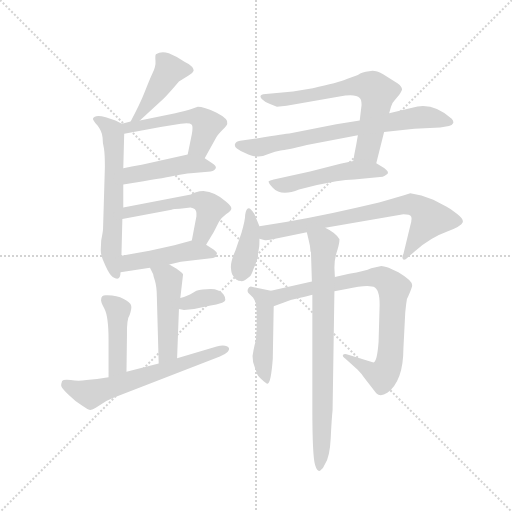
t = 0.00 s
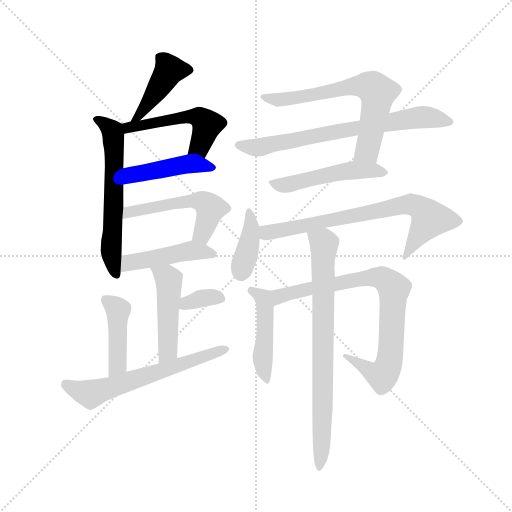
t = 2.52 s
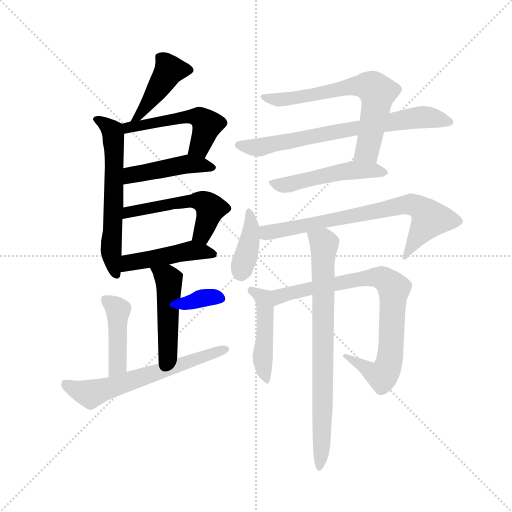
t = 5.04 s
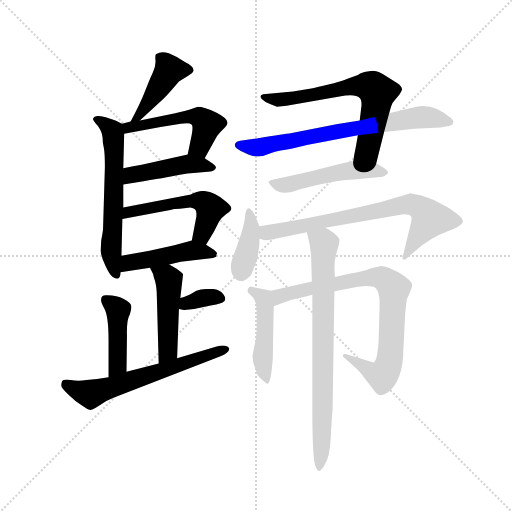
t = 7.56 s
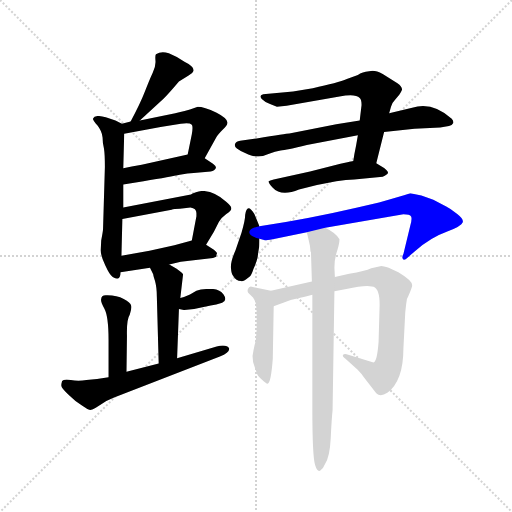
t = 10.09 s
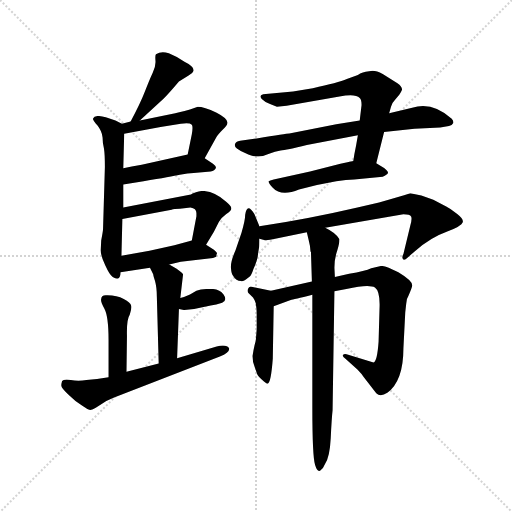
t = 12.61 s

The animated SVG that drew these frames (rendered in a browser with its animation timeline set to each time). Animation: 18 CSS @keyframes rules; one cycle of 12.61 s.

<svg version="1.1" viewBox="0 0 1024 1024" xmlns="http://www.w3.org/2000/svg">
  <g stroke="lightgray" stroke-dasharray="1,1" stroke-width="1" transform="scale(4, 4)">
    <line x1="0" y1="0" x2="256" y2="256"></line>
    <line x1="256" y1="0" x2="0" y2="256"></line>
    <line x1="128" y1="0" x2="128" y2="256"></line>
    <line x1="0" y1="128" x2="256" y2="128"></line>
  </g>
  <g transform="scale(0.92, -0.92) translate(60, -850)">
    <style type="text/css">
      
        @keyframes keyframes0 {
          from {
            stroke: blue;
            stroke-dashoffset: 432;
            stroke-width: 128;
          }
          58% {
            animation-timing-function: step-end;
            stroke: blue;
            stroke-dashoffset: 0;
            stroke-width: 128;
          }
          to {
            stroke: black;
            stroke-width: 1024;
          }
        }
        #make-me-a-hanzi-animation-0 {
          animation: keyframes0 0.6015625s both;
          animation-delay: 0s;
          animation-timing-function: linear;
        }
      
        @keyframes keyframes1 {
          from {
            stroke: blue;
            stroke-dashoffset: 613;
            stroke-width: 128;
          }
          67% {
            animation-timing-function: step-end;
            stroke: blue;
            stroke-dashoffset: 0;
            stroke-width: 128;
          }
          to {
            stroke: black;
            stroke-width: 1024;
          }
        }
        #make-me-a-hanzi-animation-1 {
          animation: keyframes1 0.7488606770833334s both;
          animation-delay: 0.6015625s;
          animation-timing-function: linear;
        }
      
        @keyframes keyframes2 {
          from {
            stroke: blue;
            stroke-dashoffset: 515;
            stroke-width: 128;
          }
          63% {
            animation-timing-function: step-end;
            stroke: blue;
            stroke-dashoffset: 0;
            stroke-width: 128;
          }
          to {
            stroke: black;
            stroke-width: 1024;
          }
        }
        #make-me-a-hanzi-animation-2 {
          animation: keyframes2 0.6691080729166666s both;
          animation-delay: 1.3504231770833335s;
          animation-timing-function: linear;
        }
      
        @keyframes keyframes3 {
          from {
            stroke: blue;
            stroke-dashoffset: 451;
            stroke-width: 128;
          }
          59% {
            animation-timing-function: step-end;
            stroke: blue;
            stroke-dashoffset: 0;
            stroke-width: 128;
          }
          to {
            stroke: black;
            stroke-width: 1024;
          }
        }
        #make-me-a-hanzi-animation-3 {
          animation: keyframes3 0.6170247395833334s both;
          animation-delay: 2.01953125s;
          animation-timing-function: linear;
        }
      
        @keyframes keyframes4 {
          from {
            stroke: blue;
            stroke-dashoffset: 530;
            stroke-width: 128;
          }
          63% {
            animation-timing-function: step-end;
            stroke: blue;
            stroke-dashoffset: 0;
            stroke-width: 128;
          }
          to {
            stroke: black;
            stroke-width: 1024;
          }
        }
        #make-me-a-hanzi-animation-4 {
          animation: keyframes4 0.6813151041666666s both;
          animation-delay: 2.6365559895833335s;
          animation-timing-function: linear;
        }
      
        @keyframes keyframes5 {
          from {
            stroke: blue;
            stroke-dashoffset: 462;
            stroke-width: 128;
          }
          60% {
            animation-timing-function: step-end;
            stroke: blue;
            stroke-dashoffset: 0;
            stroke-width: 128;
          }
          to {
            stroke: black;
            stroke-width: 1024;
          }
        }
        #make-me-a-hanzi-animation-5 {
          animation: keyframes5 0.6259765625s both;
          animation-delay: 3.31787109375s;
          animation-timing-function: linear;
        }
      
        @keyframes keyframes6 {
          from {
            stroke: blue;
            stroke-dashoffset: 475;
            stroke-width: 128;
          }
          61% {
            animation-timing-function: step-end;
            stroke: blue;
            stroke-dashoffset: 0;
            stroke-width: 128;
          }
          to {
            stroke: black;
            stroke-width: 1024;
          }
        }
        #make-me-a-hanzi-animation-6 {
          animation: keyframes6 0.6365559895833334s both;
          animation-delay: 3.94384765625s;
          animation-timing-function: linear;
        }
      
        @keyframes keyframes7 {
          from {
            stroke: blue;
            stroke-dashoffset: 344;
            stroke-width: 128;
          }
          53% {
            animation-timing-function: step-end;
            stroke: blue;
            stroke-dashoffset: 0;
            stroke-width: 128;
          }
          to {
            stroke: black;
            stroke-width: 1024;
          }
        }
        #make-me-a-hanzi-animation-7 {
          animation: keyframes7 0.5299479166666666s both;
          animation-delay: 4.580403645833333s;
          animation-timing-function: linear;
        }
      
        @keyframes keyframes8 {
          from {
            stroke: blue;
            stroke-dashoffset: 436;
            stroke-width: 128;
          }
          59% {
            animation-timing-function: step-end;
            stroke: blue;
            stroke-dashoffset: 0;
            stroke-width: 128;
          }
          to {
            stroke: black;
            stroke-width: 1024;
          }
        }
        #make-me-a-hanzi-animation-8 {
          animation: keyframes8 0.6048177083333334s both;
          animation-delay: 5.1103515625s;
          animation-timing-function: linear;
        }
      
        @keyframes keyframes9 {
          from {
            stroke: blue;
            stroke-dashoffset: 626;
            stroke-width: 128;
          }
          67% {
            animation-timing-function: step-end;
            stroke: blue;
            stroke-dashoffset: 0;
            stroke-width: 128;
          }
          to {
            stroke: black;
            stroke-width: 1024;
          }
        }
        #make-me-a-hanzi-animation-9 {
          animation: keyframes9 0.7594401041666666s both;
          animation-delay: 5.715169270833333s;
          animation-timing-function: linear;
        }
      
        @keyframes keyframes10 {
          from {
            stroke: blue;
            stroke-dashoffset: 663;
            stroke-width: 128;
          }
          68% {
            animation-timing-function: step-end;
            stroke: blue;
            stroke-dashoffset: 0;
            stroke-width: 128;
          }
          to {
            stroke: black;
            stroke-width: 1024;
          }
        }
        #make-me-a-hanzi-animation-10 {
          animation: keyframes10 0.78955078125s both;
          animation-delay: 6.474609375s;
          animation-timing-function: linear;
        }
      
        @keyframes keyframes11 {
          from {
            stroke: blue;
            stroke-dashoffset: 721;
            stroke-width: 128;
          }
          70% {
            animation-timing-function: step-end;
            stroke: blue;
            stroke-dashoffset: 0;
            stroke-width: 128;
          }
          to {
            stroke: black;
            stroke-width: 1024;
          }
        }
        #make-me-a-hanzi-animation-11 {
          animation: keyframes11 0.8367513020833334s both;
          animation-delay: 7.26416015625s;
          animation-timing-function: linear;
        }
      
        @keyframes keyframes12 {
          from {
            stroke: blue;
            stroke-dashoffset: 503;
            stroke-width: 128;
          }
          62% {
            animation-timing-function: step-end;
            stroke: blue;
            stroke-dashoffset: 0;
            stroke-width: 128;
          }
          to {
            stroke: black;
            stroke-width: 1024;
          }
        }
        #make-me-a-hanzi-animation-12 {
          animation: keyframes12 0.6593424479166666s both;
          animation-delay: 8.100911458333334s;
          animation-timing-function: linear;
        }
      
        @keyframes keyframes13 {
          from {
            stroke: blue;
            stroke-dashoffset: 388;
            stroke-width: 128;
          }
          56% {
            animation-timing-function: step-end;
            stroke: blue;
            stroke-dashoffset: 0;
            stroke-width: 128;
          }
          to {
            stroke: black;
            stroke-width: 1024;
          }
        }
        #make-me-a-hanzi-animation-13 {
          animation: keyframes13 0.5657552083333334s both;
          animation-delay: 8.76025390625s;
          animation-timing-function: linear;
        }
      
        @keyframes keyframes14 {
          from {
            stroke: blue;
            stroke-dashoffset: 739;
            stroke-width: 128;
          }
          71% {
            animation-timing-function: step-end;
            stroke: blue;
            stroke-dashoffset: 0;
            stroke-width: 128;
          }
          to {
            stroke: black;
            stroke-width: 1024;
          }
        }
        #make-me-a-hanzi-animation-14 {
          animation: keyframes14 0.8513997395833334s both;
          animation-delay: 9.326009114583334s;
          animation-timing-function: linear;
        }
      
        @keyframes keyframes15 {
          from {
            stroke: blue;
            stroke-dashoffset: 466;
            stroke-width: 128;
          }
          60% {
            animation-timing-function: step-end;
            stroke: blue;
            stroke-dashoffset: 0;
            stroke-width: 128;
          }
          to {
            stroke: black;
            stroke-width: 1024;
          }
        }
        #make-me-a-hanzi-animation-15 {
          animation: keyframes15 0.6292317708333334s both;
          animation-delay: 10.177408854166668s;
          animation-timing-function: linear;
        }
      
        @keyframes keyframes16 {
          from {
            stroke: blue;
            stroke-dashoffset: 818;
            stroke-width: 128;
          }
          73% {
            animation-timing-function: step-end;
            stroke: blue;
            stroke-dashoffset: 0;
            stroke-width: 128;
          }
          to {
            stroke: black;
            stroke-width: 1024;
          }
        }
        #make-me-a-hanzi-animation-16 {
          animation: keyframes16 0.9156901041666666s both;
          animation-delay: 10.806640625000002s;
          animation-timing-function: linear;
        }
      
        @keyframes keyframes17 {
          from {
            stroke: blue;
            stroke-dashoffset: 779;
            stroke-width: 128;
          }
          72% {
            animation-timing-function: step-end;
            stroke: blue;
            stroke-dashoffset: 0;
            stroke-width: 128;
          }
          to {
            stroke: black;
            stroke-width: 1024;
          }
        }
        #make-me-a-hanzi-animation-17 {
          animation: keyframes17 0.8839518229166666s both;
          animation-delay: 11.722330729166668s;
          animation-timing-function: linear;
        }
      
    </style>
    
      <path d="M 244 588 L 296 636 Q 307 647 329 673 L 350 686 Q 359 690 361 696 Q 361 704 350 711 L 341 716 Q 322 728 307 734 Q 291 740 279 732 Q 277 730 278 718 Q 279 706 272 692 Q 265 677 255 651 Q 245 625 224 586 C 210 560 222 568 244 588 Z" fill="lightgray"></path>
    
      <path d="M 208 399 L 208 449 L 208 484 L 210 559 C 211 578 211 578 205 581 L 191 588 L 170 595 Q 146 602 142 592 Q 142 589 152 577 Q 162 564 163 551 Q 163 538 166 527 Q 168 515 168 487 L 164 352 Q 164 348 160 327 L 159 306 Q 159 293 169 273 Q 178 253 185 248 Q 202 237 202 258 L 204 294 L 206 374 L 208 399 Z" fill="lightgray"></path>
    
      <path d="M 385 506 L 410 551 Q 413 557 424 568 Q 434 578 434 581 Q 438 591 411 605 Q 383 618 370 618 L 353 612 Q 327 605 321 604 L 244 588 L 224 586 L 205 581 C 176 573 181 553 210 559 L 289 574 L 333 581 Q 352 584 357 579 Q 360 575 357 558 L 348 514 C 342 485 370 480 385 506 Z" fill="lightgray"></path>
    
      <path d="M 208 449 L 252 456 Q 313 466 331 470 Q 349 474 361 474 L 398 477 Q 407 479 409 484 Q 411 488 403 494 L 385 506 C 367 518 367 518 348 514 L 248 492 Q 225 488 208 484 C 179 477 178 444 208 449 Z" fill="lightgray"></path>
    
      <path d="M 388 318 L 405 346 L 416 368 Q 421 377 432 385 Q 443 392 443 397 Q 443 402 431 412 Q 408 433 382 435 Q 374 435 366 432 Q 357 429 355 427 L 208 399 C 179 393 177 368 206 374 L 313 394 Q 318 396 331 396 L 354 399 Q 367 397 367 387 L 367 380 L 357 327 C 351 298 372 292 388 318 Z" fill="lightgray"></path>
    
      <path d="M 308 275 L 333 281 L 403 289 L 410 292 L 411 298 Q 414 299 405 307 L 388 318 C 369 330 369 330 357 327 L 319 317 L 265 305 L 204 294 C 174 289 172 253 202 258 L 266 268 L 308 275 Z" fill="lightgray"></path>
    
      <path d="M 325 71 L 329 178 L 332 202 L 338 254 Q 337 257 324 266 L 308 275 C 282 290 253 295 266 268 L 273 254 Q 273 252 277 239 Q 281 225 281 204 L 285 60 C 286 30 324 41 325 71 Z" fill="lightgray"></path>
    
      <path d="M 329 178 L 340 176 L 362 178 L 398 186 Q 410 187 423 192 Q 435 197 426 210 Q 417 222 398 222 Q 378 222 367 218 L 353 210 Q 342 205 332 202 C 303 193 299 183 329 178 Z" fill="lightgray"></path>
    
      <path d="M 160 200 Q 158 195 167 179 Q 176 162 176 111 L 176 30 C 176 0 215 12 215 42 L 216 120 Q 215 156 222 166 Q 227 181 225 186 Q 224 192 209 200 Q 194 208 174 208 Q 160 210 160 200 Z" fill="lightgray"></path>
    
      <path d="M 176 30 L 151 26 L 128 24 Q 110 21 94 24 Q 78 26 75 22 Q 73 16 73 12 Q 73 7 89 -8 Q 104 -23 119 -32 Q 133 -42 138 -41 Q 142 -40 155 -32 Q 169 -21 188 -14 L 418 75 Q 440 84 438 93 Q 433 102 411 97 L 325 71 L 285 60 L 215 42 L 176 30 Z" fill="lightgray"></path>
    
      <path d="M 542 618 L 563 620 L 678 640 Q 712 647 722 637 Q 726 634 726 622 L 722 588 L 718 556 L 714 533 Q 710 514 708 500 C 703 470 751 466 758 495 L 775 563 L 786 604 L 790 618 Q 791 625 798 632 L 808 644 Q 812 650 814 655 Q 814 662 804 669 L 772 689 Q 759 696 750 696 L 735 694 Q 729 693 723 690 Q 717 686 715 686 L 694 678 Q 675 670 620 658 L 577 651 L 512 645 Q 502 642 509 635 Q 516 628 527 624 L 542 618 Z" fill="lightgray"></path>
    
      <path d="M 722 588 L 671 580 L 569 560 Q 563 560 498 549 L 462 544 Q 452 542 451 537 Q 449 532 455 527 Q 461 522 474 517 Q 487 511 490 511 Q 492 510 502 510 Q 512 510 525 516 Q 538 521 550 523 Q 562 524 607 535 L 718 556 L 775 563 L 841 570 L 897 573 L 916 576 Q 923 577 925 582 Q 927 586 922 592 Q 880 630 836 616 L 786 604 L 722 588 Z" fill="lightgray"></path>
    
      <path d="M 708 500 L 680 494 L 614 477 L 535 460 Q 526 458 524 456 Q 523 452 533 442 Q 551 422 590 438 L 629 448 L 671 456 Q 693 460 710 460 L 772 466 Q 776 467 782 472 Q 787 476 775 485 L 758 495 C 738 507 737 506 708 500 Z" fill="lightgray"></path>
    
      <path d="M 504 358 L 493 385 Q 477 411 473 383 Q 473 371 465 344 L 452 306 Q 441 281 442 268 Q 443 254 447 250 Q 453 239 464 239 Q 467 236 483 249 Q 486 250 491 265 Q 501 288 501 299 L 503 311 Q 504 313 504 331 L 504 358 Z" fill="lightgray"></path>
    
      <path d="M 647 355 L 817 384 Q 831 384 834 379 Q 836 374 832 360 L 817 298 Q 813 291 816 287 Q 818 282 827 291 L 842 304 Q 877 334 911 346 Q 944 359 946 367 Q 948 374 934 385 Q 920 396 910 401 L 882 416 L 856 425 L 832 430 Q 807 422 764 410 L 717 399 Q 614 375 504 358 C 474 353 475 337 504 331 L 514 328 Q 516 327 533 330 L 607 345 L 647 355 Z" fill="lightgray"></path>
    
      <path d="M 529 218 L 485 227 Q 481 226 479 222 Q 477 217 480 213 L 490 203 Q 493 199 496 191 Q 498 179 498 168 L 498 134 L 496 109 Q 493 99 491 88 L 489 76 Q 489 61 494 51 L 499 37 Q 500 33 509 25 Q 518 16 522 16 Q 529 17 533 70 L 535 184 C 536 214 536 217 529 218 Z" fill="lightgray"></path>
    
      <path d="M 769 272 L 747 267 Q 734 261 699 255 L 668 248 L 618 238 L 529 218 C 500 211 507 173 535 184 L 572 198 Q 577 198 619 209 L 667 217 L 693 222 Q 743 233 755 225 Q 767 217 765 177 L 763 107 Q 760 64 752 62 L 697 79 Q 689 82 686 79 Q 683 76 691 70 L 717 47 Q 726 38 731 30 L 758 -5 Q 767 -14 782 -4 Q 817 22 817 93 L 821 171 L 823 189 Q 823 200 828 207 Q 837 228 836 230 Q 836 240 806 258 L 785 268 Q 773 272 769 272 Z" fill="lightgray"></path>
    
      <path d="M 668 248 L 667 268 Q 667 288 673 305 Q 678 321 678 330 Q 670 344 647 355 C 621 370 600 374 607 345 L 611 328 Q 615 313 615 303 L 616 302 L 618 238 L 619 209 L 619 -36 Q 619 -143 625 -161 Q 631 -180 638 -171 Q 643 -168 646 -160 Q 657 -144 659 -102 Q 661 -60 663 -42 L 667 217 L 668 248 Z" fill="lightgray"></path>
    
    
      <clipPath id="make-me-a-hanzi-clip-0">
        <path d="M 244 588 L 296 636 Q 307 647 329 673 L 350 686 Q 359 690 361 696 Q 361 704 350 711 L 341 716 Q 322 728 307 734 Q 291 740 279 732 Q 277 730 278 718 Q 279 706 272 692 Q 265 677 255 651 Q 245 625 224 586 C 210 560 222 568 244 588 Z"></path>
      </clipPath>
      <path clip-path="url(#make-me-a-hanzi-clip-0)" d="M 350 697 L 309 698 L 243 599 L 228 593" fill="none" id="make-me-a-hanzi-animation-0" stroke-dasharray="304 608" stroke-linecap="round"></path>
    
      <clipPath id="make-me-a-hanzi-clip-1">
        <path d="M 208 399 L 208 449 L 208 484 L 210 559 C 211 578 211 578 205 581 L 191 588 L 170 595 Q 146 602 142 592 Q 142 589 152 577 Q 162 564 163 551 Q 163 538 166 527 Q 168 515 168 487 L 164 352 Q 164 348 160 327 L 159 306 Q 159 293 169 273 Q 178 253 185 248 Q 202 237 202 258 L 204 294 L 206 374 L 208 399 Z"></path>
      </clipPath>
      <path clip-path="url(#make-me-a-hanzi-clip-1)" d="M 148 592 L 179 571 L 187 552 L 182 297 L 193 254" fill="none" id="make-me-a-hanzi-animation-1" stroke-dasharray="485 970" stroke-linecap="round"></path>
    
      <clipPath id="make-me-a-hanzi-clip-2">
        <path d="M 385 506 L 410 551 Q 413 557 424 568 Q 434 578 434 581 Q 438 591 411 605 Q 383 618 370 618 L 353 612 Q 327 605 321 604 L 244 588 L 224 586 L 205 581 C 176 573 181 553 210 559 L 289 574 L 333 581 Q 352 584 357 579 Q 360 575 357 558 L 348 514 C 342 485 370 480 385 506 Z"></path>
      </clipPath>
      <path clip-path="url(#make-me-a-hanzi-clip-2)" d="M 211 577 L 241 576 L 349 597 L 373 595 L 390 580 L 388 571 L 373 531 L 356 520" fill="none" id="make-me-a-hanzi-animation-2" stroke-dasharray="387 774" stroke-linecap="round"></path>
    
      <clipPath id="make-me-a-hanzi-clip-3">
        <path d="M 208 449 L 252 456 Q 313 466 331 470 Q 349 474 361 474 L 398 477 Q 407 479 409 484 Q 411 488 403 494 L 385 506 C 367 518 367 518 348 514 L 248 492 Q 225 488 208 484 C 179 477 178 444 208 449 Z"></path>
      </clipPath>
      <path clip-path="url(#make-me-a-hanzi-clip-3)" d="M 215 455 L 230 471 L 345 494 L 400 486" fill="none" id="make-me-a-hanzi-animation-3" stroke-dasharray="323 646" stroke-linecap="round"></path>
    
      <clipPath id="make-me-a-hanzi-clip-4">
        <path d="M 388 318 L 405 346 L 416 368 Q 421 377 432 385 Q 443 392 443 397 Q 443 402 431 412 Q 408 433 382 435 Q 374 435 366 432 Q 357 429 355 427 L 208 399 C 179 393 177 368 206 374 L 313 394 Q 318 396 331 396 L 354 399 Q 367 397 367 387 L 367 380 L 357 327 C 351 298 372 292 388 318 Z"></path>
      </clipPath>
      <path clip-path="url(#make-me-a-hanzi-clip-4)" d="M 213 380 L 219 389 L 262 398 L 350 413 L 380 412 L 398 397 L 380 342 L 364 333" fill="none" id="make-me-a-hanzi-animation-4" stroke-dasharray="402 804" stroke-linecap="round"></path>
    
      <clipPath id="make-me-a-hanzi-clip-5">
        <path d="M 308 275 L 333 281 L 403 289 L 410 292 L 411 298 Q 414 299 405 307 L 388 318 C 369 330 369 330 357 327 L 319 317 L 265 305 L 204 294 C 174 289 172 253 202 258 L 266 268 L 308 275 Z"></path>
      </clipPath>
      <path clip-path="url(#make-me-a-hanzi-clip-5)" d="M 208 264 L 221 279 L 330 301 L 356 305 L 404 296" fill="none" id="make-me-a-hanzi-animation-5" stroke-dasharray="334 668" stroke-linecap="round"></path>
    
      <clipPath id="make-me-a-hanzi-clip-6">
        <path d="M 325 71 L 329 178 L 332 202 L 338 254 Q 337 257 324 266 L 308 275 C 282 290 253 295 266 268 L 273 254 Q 273 252 277 239 Q 281 225 281 204 L 285 60 C 286 30 324 41 325 71 Z"></path>
      </clipPath>
      <path clip-path="url(#make-me-a-hanzi-clip-6)" d="M 274 263 L 303 247 L 307 238 L 305 87 L 290 67" fill="none" id="make-me-a-hanzi-animation-6" stroke-dasharray="347 694" stroke-linecap="round"></path>
    
      <clipPath id="make-me-a-hanzi-clip-7">
        <path d="M 329 178 L 340 176 L 362 178 L 398 186 Q 410 187 423 192 Q 435 197 426 210 Q 417 222 398 222 Q 378 222 367 218 L 353 210 Q 342 205 332 202 C 303 193 299 183 329 178 Z"></path>
      </clipPath>
      <path clip-path="url(#make-me-a-hanzi-clip-7)" d="M 336 183 L 373 200 L 420 202" fill="none" id="make-me-a-hanzi-animation-7" stroke-dasharray="216 432" stroke-linecap="round"></path>
    
      <clipPath id="make-me-a-hanzi-clip-8">
        <path d="M 160 200 Q 158 195 167 179 Q 176 162 176 111 L 176 30 C 176 0 215 12 215 42 L 216 120 Q 215 156 222 166 Q 227 181 225 186 Q 224 192 209 200 Q 194 208 174 208 Q 160 210 160 200 Z"></path>
      </clipPath>
      <path clip-path="url(#make-me-a-hanzi-clip-8)" d="M 170 200 L 197 176 L 196 57 L 181 37" fill="none" id="make-me-a-hanzi-animation-8" stroke-dasharray="308 616" stroke-linecap="round"></path>
    
      <clipPath id="make-me-a-hanzi-clip-9">
        <path d="M 176 30 L 151 26 L 128 24 Q 110 21 94 24 Q 78 26 75 22 Q 73 16 73 12 Q 73 7 89 -8 Q 104 -23 119 -32 Q 133 -42 138 -41 Q 142 -40 155 -32 Q 169 -21 188 -14 L 418 75 Q 440 84 438 93 Q 433 102 411 97 L 325 71 L 285 60 L 215 42 L 176 30 Z"></path>
      </clipPath>
      <path clip-path="url(#make-me-a-hanzi-clip-9)" d="M 81 16 L 119 -2 L 143 -5 L 431 91" fill="none" id="make-me-a-hanzi-animation-9" stroke-dasharray="498 996" stroke-linecap="round"></path>
    
      <clipPath id="make-me-a-hanzi-clip-10">
        <path d="M 542 618 L 563 620 L 678 640 Q 712 647 722 637 Q 726 634 726 622 L 722 588 L 718 556 L 714 533 Q 710 514 708 500 C 703 470 751 466 758 495 L 775 563 L 786 604 L 790 618 Q 791 625 798 632 L 808 644 Q 812 650 814 655 Q 814 662 804 669 L 772 689 Q 759 696 750 696 L 735 694 Q 729 693 723 690 Q 717 686 715 686 L 694 678 Q 675 670 620 658 L 577 651 L 512 645 Q 502 642 509 635 Q 516 628 527 624 L 542 618 Z"></path>
      </clipPath>
      <path clip-path="url(#make-me-a-hanzi-clip-10)" d="M 518 638 L 568 635 L 717 664 L 752 659 L 760 649 L 758 620 L 741 534 L 736 522 L 715 504" fill="none" id="make-me-a-hanzi-animation-10" stroke-dasharray="535 1070" stroke-linecap="round"></path>
    
      <clipPath id="make-me-a-hanzi-clip-11">
        <path d="M 722 588 L 671 580 L 569 560 Q 563 560 498 549 L 462 544 Q 452 542 451 537 Q 449 532 455 527 Q 461 522 474 517 Q 487 511 490 511 Q 492 510 502 510 Q 512 510 525 516 Q 538 521 550 523 Q 562 524 607 535 L 718 556 L 775 563 L 841 570 L 897 573 L 916 576 Q 923 577 925 582 Q 927 586 922 592 Q 880 630 836 616 L 786 604 L 722 588 Z"></path>
      </clipPath>
      <path clip-path="url(#make-me-a-hanzi-clip-11)" d="M 460 535 L 505 530 L 847 594 L 868 596 L 917 585" fill="none" id="make-me-a-hanzi-animation-11" stroke-dasharray="593 1186" stroke-linecap="round"></path>
    
      <clipPath id="make-me-a-hanzi-clip-12">
        <path d="M 708 500 L 680 494 L 614 477 L 535 460 Q 526 458 524 456 Q 523 452 533 442 Q 551 422 590 438 L 629 448 L 671 456 Q 693 460 710 460 L 772 466 Q 776 467 782 472 Q 787 476 775 485 L 758 495 C 738 507 737 506 708 500 Z"></path>
      </clipPath>
      <path clip-path="url(#make-me-a-hanzi-clip-12)" d="M 531 455 L 553 447 L 703 479 L 773 476" fill="none" id="make-me-a-hanzi-animation-12" stroke-dasharray="375 750" stroke-linecap="round"></path>
    
      <clipPath id="make-me-a-hanzi-clip-13">
        <path d="M 504 358 L 493 385 Q 477 411 473 383 Q 473 371 465 344 L 452 306 Q 441 281 442 268 Q 443 254 447 250 Q 453 239 464 239 Q 467 236 483 249 Q 486 250 491 265 Q 501 288 501 299 L 503 311 Q 504 313 504 331 L 504 358 Z"></path>
      </clipPath>
      <path clip-path="url(#make-me-a-hanzi-clip-13)" d="M 483 387 L 485 338 L 464 258" fill="none" id="make-me-a-hanzi-animation-13" stroke-dasharray="260 520" stroke-linecap="round"></path>
    
      <clipPath id="make-me-a-hanzi-clip-14">
        <path d="M 647 355 L 817 384 Q 831 384 834 379 Q 836 374 832 360 L 817 298 Q 813 291 816 287 Q 818 282 827 291 L 842 304 Q 877 334 911 346 Q 944 359 946 367 Q 948 374 934 385 Q 920 396 910 401 L 882 416 L 856 425 L 832 430 Q 807 422 764 410 L 717 399 Q 614 375 504 358 C 474 353 475 337 504 331 L 514 328 Q 516 327 533 330 L 607 345 L 647 355 Z"></path>
      </clipPath>
      <path clip-path="url(#make-me-a-hanzi-clip-14)" d="M 511 338 L 530 347 L 833 406 L 854 398 L 875 374 L 820 292" fill="none" id="make-me-a-hanzi-animation-14" stroke-dasharray="611 1222" stroke-linecap="round"></path>
    
      <clipPath id="make-me-a-hanzi-clip-15">
        <path d="M 529 218 L 485 227 Q 481 226 479 222 Q 477 217 480 213 L 490 203 Q 493 199 496 191 Q 498 179 498 168 L 498 134 L 496 109 Q 493 99 491 88 L 489 76 Q 489 61 494 51 L 499 37 Q 500 33 509 25 Q 518 16 522 16 Q 529 17 533 70 L 535 184 C 536 214 536 217 529 218 Z"></path>
      </clipPath>
      <path clip-path="url(#make-me-a-hanzi-clip-15)" d="M 487 218 L 512 202 L 516 186 L 511 71 L 517 23" fill="none" id="make-me-a-hanzi-animation-15" stroke-dasharray="338 676" stroke-linecap="round"></path>
    
      <clipPath id="make-me-a-hanzi-clip-16">
        <path d="M 769 272 L 747 267 Q 734 261 699 255 L 668 248 L 618 238 L 529 218 C 500 211 507 173 535 184 L 572 198 Q 577 198 619 209 L 667 217 L 693 222 Q 743 233 755 225 Q 767 217 765 177 L 763 107 Q 760 64 752 62 L 697 79 Q 689 82 686 79 Q 683 76 691 70 L 717 47 Q 726 38 731 30 L 758 -5 Q 767 -14 782 -4 Q 817 22 817 93 L 821 171 L 823 189 Q 823 200 828 207 Q 837 228 836 230 Q 836 240 806 258 L 785 268 Q 773 272 769 272 Z"></path>
      </clipPath>
      <path clip-path="url(#make-me-a-hanzi-clip-16)" d="M 540 191 L 554 209 L 599 220 L 710 242 L 773 245 L 796 223 L 791 102 L 779 44 L 771 33 L 754 38 L 692 76" fill="none" id="make-me-a-hanzi-animation-16" stroke-dasharray="690 1380" stroke-linecap="round"></path>
    
      <clipPath id="make-me-a-hanzi-clip-17">
        <path d="M 668 248 L 667 268 Q 667 288 673 305 Q 678 321 678 330 Q 670 344 647 355 C 621 370 600 374 607 345 L 611 328 Q 615 313 615 303 L 616 302 L 618 238 L 619 209 L 619 -36 Q 619 -143 625 -161 Q 631 -180 638 -171 Q 643 -168 646 -160 Q 657 -144 659 -102 Q 661 -60 663 -42 L 667 217 L 668 248 Z"></path>
      </clipPath>
      <path clip-path="url(#make-me-a-hanzi-clip-17)" d="M 615 342 L 645 320 L 642 -34 L 639 -127 L 632 -165" fill="none" id="make-me-a-hanzi-animation-17" stroke-dasharray="651 1302" stroke-linecap="round"></path>
    
  </g>
</svg>
